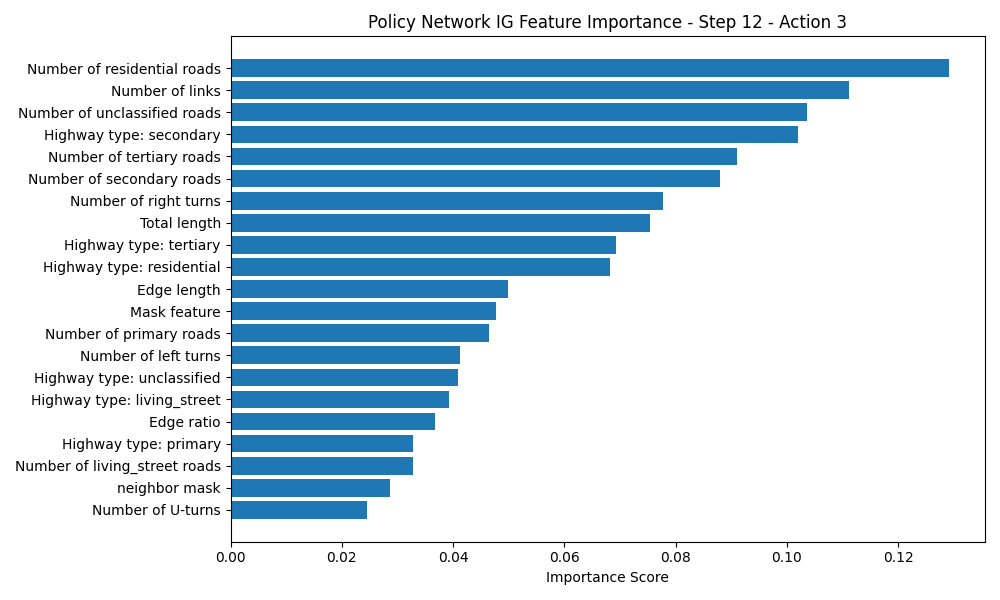

The table this chart was drawn from, first rows:
Feature, Importance Score
Number of residential roads, 0.1292
Number of links, 0.1111
Number of unclassified roads, 0.1036
Highway type: secondary, 0.1019
Number of tertiary roads, 0.09105
Number of secondary roads, 0.0879
Number of right turns, 0.07782
Total length, 0.07532
Highway type: tertiary, 0.06925
Highway type: residential, 0.06818
Edge length, 0.04992
Mask feature, 0.04768
Number of primary roads, 0.0464
Number of left turns, 0.04125
Highway type: unclassified, 0.04093
Highway type: living_street, 0.03933
Edge ratio, 0.03671
Highway type: primary, 0.03285
Number of living_street roads, 0.03283
neighbor mask, 0.02861
Number of U-turns, 0.02452
